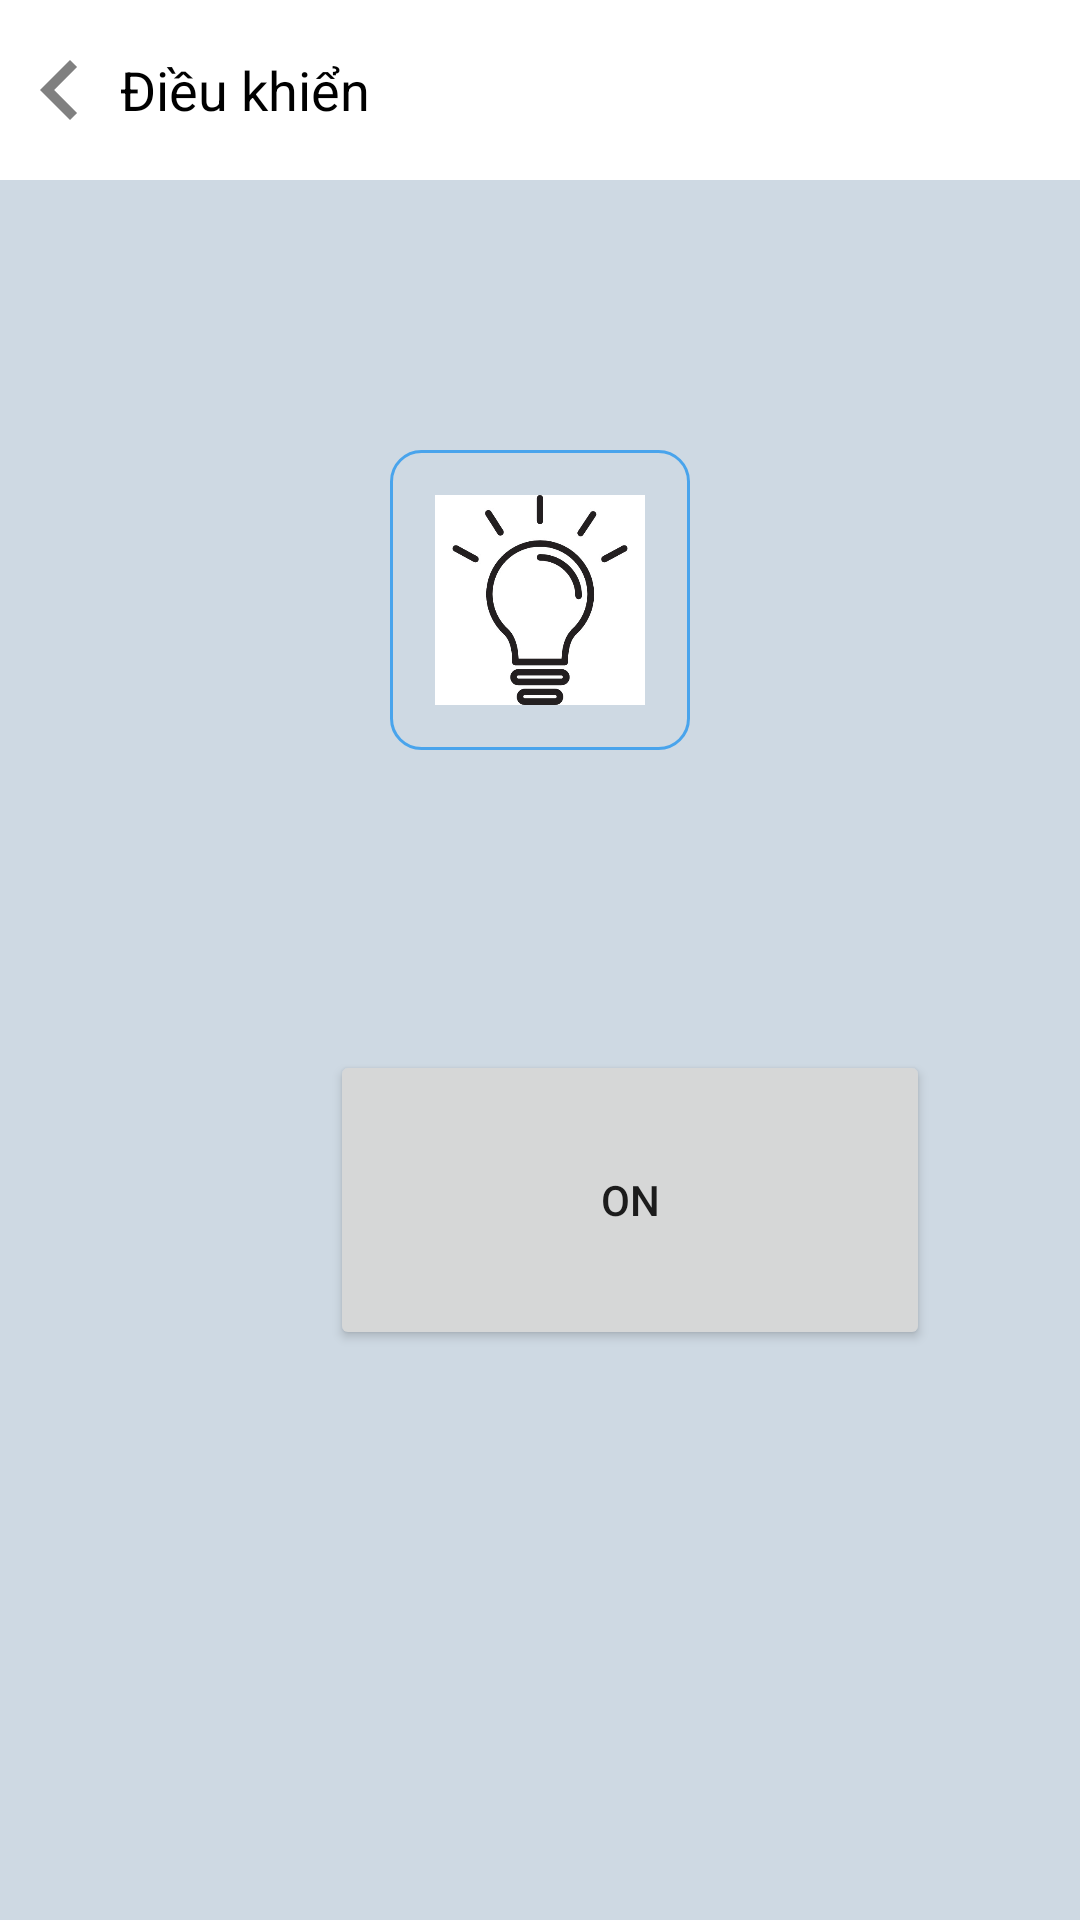

Layout XML and referenced resources for this Android screen:
<!-- AndroidManifest.xml: application theme Theme.MobileProgramming -->
<!-- res/layout/mode.xml -->
<?xml version="1.0" encoding="utf-8"?>
<RelativeLayout xmlns:android="http://schemas.android.com/apk/res/android"
    xmlns:app="http://schemas.android.com/apk/res-auto"
    xmlns:tools="http://schemas.android.com/tools"
    android:layout_width="match_parent"
    android:layout_height="match_parent"
    tools:context=".view.Mode"
    android:background="#CED9E3">
    <LinearLayout
        android:layout_width="match_parent"
        android:layout_height="60dp"
        android:gravity="center_vertical"
        android:layout_marginBottom="20dp"
        android:background="@color/white">

        <TextView
            android:id="@+id/control"
            android:layout_width="wrap_content"
            android:layout_height="50dp"
            android:drawableLeft="@drawable/baseline_keyboard_arrow_left_24"
            android:gravity="center_vertical|start"
            android:text="Điều khiển"
            android:textColor="@color/black"
            android:textSize="18sp" />

    </LinearLayout>


    <RelativeLayout
        android:id="@+id/r1"
        android:layout_width="match_parent"
        android:layout_height="100dp"
        android:layout_marginTop="150dp">

        <RelativeLayout
            android:id="@+id/a2"
            android:layout_width="100dp"
            android:layout_height="100dp"
            android:layout_centerHorizontal="true"
            android:layout_marginLeft="10dp"

            android:background="@drawable/vien">

            <ImageView
                android:id="@+id/imageLight"
                android:layout_width="wrap_content"
                android:layout_height="wrap_content"
                android:layout_margin="15dp"
                app:srcCompat="@drawable/off" />
        </RelativeLayout>



        </RelativeLayout>

    <Button
        android:id="@+id/btnOn"
        android:layout_width="200dp"
        android:layout_height="100dp"
        android:text="ON"
        android:layout_marginTop="350dp"
        android:layout_marginLeft="110dp"
        />
</RelativeLayout>
<!-- resources referenced by this layout -->
<resources>
  <color name="black">#FF000000</color>
  <color name="white">#FFFFFFFF</color>
  <!-- drawable baseline_keyboard_arrow_left_24 (drawable) -->
  <vector android:autoMirrored="true" android:height="40dp"
      android:tint="#808080" android:viewportHeight="24"
      android:viewportWidth="24" android:width="40dp" xmlns:android="http://schemas.android.com/apk/res/android">
      <path android:fillColor="@android:color/white" android:pathData="M15.41,16.59L10.83,12l4.58,-4.59L14,6l-6,6 6,6 1.41,-1.41z"/>
  </vector>
  <!-- drawable off: jpg bitmap (drawable, 20459 bytes) -->
  <!-- drawable vien (drawable) -->
  <?xml version="1.0" encoding="utf-8"?>
  <selector xmlns:android="http://schemas.android.com/apk/res/android">
      <item>
          <shape
              android:shape="rectangle">
              <stroke android:width="1dp"
                  android:color="#49A4EC"/>
              <corners android:radius="10dp"/>
  
          </shape>
      </item>
  </selector>
  <style name="Theme.MobileProgramming" parent="Theme.MaterialComponents.DayNight.NoActionBar">
          
          <item name="colorPrimary">@color/blue_gradient</item>
          <item name="colorPrimaryVariant">@color/blue_gradient</item>
          <item name="colorOnPrimary">@color/white</item>
          
          <item name="colorSecondary">@color/teal_200</item>
          <item name="colorSecondaryVariant">@color/teal_700</item>
          <item name="colorOnSecondary">@color/black</item>
          
          <item name="android:statusBarColor">?attr/colorPrimaryVariant</item>
          
      </style>
  <color name="blue_gradient">#4CA9DF</color>
  <color name="teal_200">#FF03DAC5</color>
  <color name="teal_700">#FF018786</color>
</resources>
